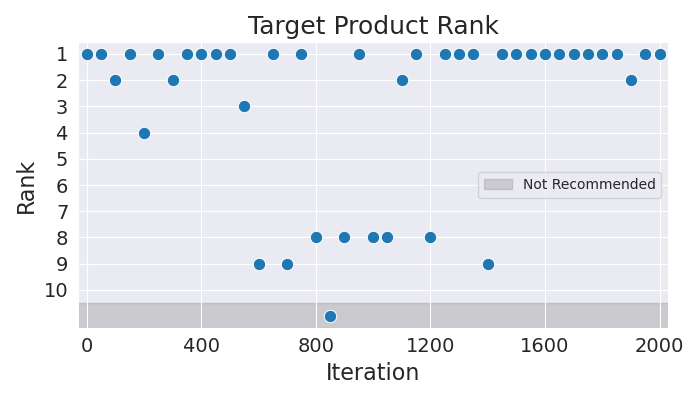

The data file committed next to this chart (first rows):
Iteration, Rank
0, 1
50, 1
100, 2
150, 1
200, 4
250, 1
300, 2
350, 1
400, 1
450, 1
500, 1
550, 3
600, 9
650, 1
700, 9
750, 1
800, 8
850, 11
900, 8
950, 1
1000, 8
1050, 8
1100, 2
1150, 1
1200, 8
1250, 1
1300, 1
1350, 1
1400, 9
1450, 1
1500, 1
1550, 1
1600, 1
1650, 1
1700, 1
1750, 1
1800, 1
1850, 1
1900, 2
1950, 1
2000, 1
